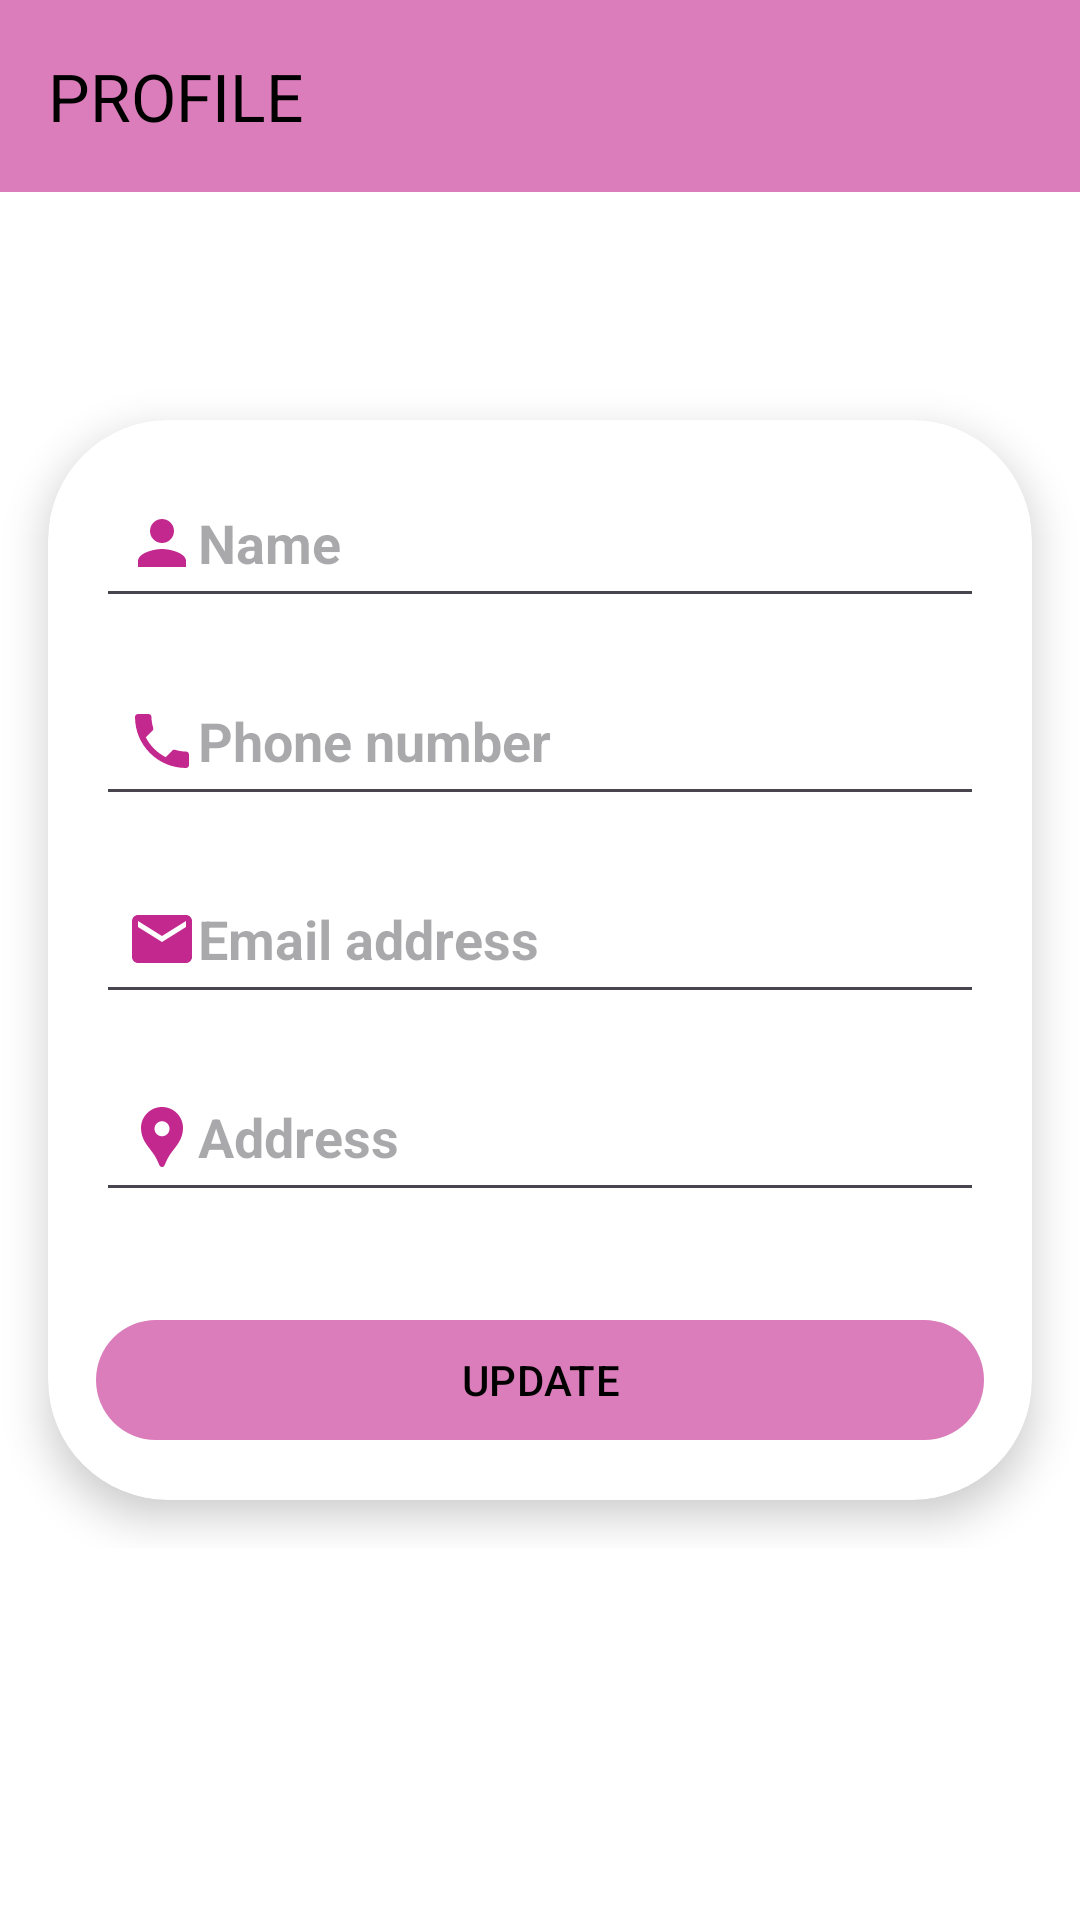

This screen was rendered from an Android layout file. Write that file and the resources it references.
<!-- AndroidManifest.xml: application theme Theme.Shop -->
<!-- res/layout/activity_customer_profile.xml -->
<RelativeLayout xmlns:android="http://schemas.android.com/apk/res/android"
    xmlns:app="http://schemas.android.com/apk/res-auto"
    android:layout_width="match_parent"
    android:layout_height="match_parent"
    android:background="@color/white">

    <androidx.appcompat.widget.Toolbar
        android:id="@+id/toolbar"
        android:layout_width="match_parent"
        android:layout_height="?attr/actionBarSize"
        android:background="?attr/colorPrimary"
        android:elevation="4dp"
        android:minHeight="?attr/actionBarSize"
        android:theme="@style/ThemeOverlay.AppCompat.ActionBar"
        app:popupTheme="@style/ThemeOverlay.AppCompat.Light"
        app:title="PROFILE"
        app:titleTextColor="@color/black"/>

    <LinearLayout
        android:layout_width="match_parent"
        android:layout_height="wrap_content"
        android:layout_centerInParent="true"
        android:orientation="vertical">

        <androidx.cardview.widget.CardView
            android:layout_width="match_parent"
            android:layout_height="wrap_content"
            android:layout_margin="16dp"
            app:cardCornerRadius="40dp"
            app:cardElevation="8dp">

            <LinearLayout
                android:layout_width="match_parent"
                android:layout_height="wrap_content"
                android:orientation="vertical"
                android:padding="16dp">

                <EditText
                    android:id="@+id/cuspro_name"
                    android:layout_width="match_parent"
                    android:layout_height="50dp"
                    android:layout_marginBottom="16dp"
                    android:drawableLeft="@drawable/baseline_person_24"
                    android:hint="Name"
                    android:padding="10dp"
                    android:textStyle="bold"/>

                <EditText
                    android:id="@+id/cuspro_phone"
                    android:layout_width="match_parent"
                    android:layout_height="50dp"
                    android:layout_marginBottom="16dp"
                    android:drawableLeft="@drawable/baseline_local_phone_24"
                    android:hint="Phone number"
                    android:padding="10dp"
                    android:textStyle="bold"/>

                <EditText
                    android:id="@+id/cuspro_email"
                    android:layout_width="match_parent"
                    android:layout_height="50dp"
                    android:layout_marginBottom="16dp"
                    android:drawableLeft="@drawable/baseline_email_24"
                    android:hint="Email address"
                    android:padding="10dp"
                    android:textStyle="bold"/>

                <EditText
                    android:id="@+id/cuspro_address"
                    android:layout_width="match_parent"
                    android:layout_height="50dp"
                    android:layout_marginBottom="16dp"
                    android:drawableLeft="@drawable/baseline_location_pin_24"
                    android:hint="Address"
                    android:padding="10dp"
                    android:textStyle="bold"/>


                <Button
                    android:id="@+id/cusUpdate_btn"
                    android:layout_width="match_parent"
                    android:layout_height="wrap_content"
                    android:text="UPDATE"
                    android:layout_marginTop="16dp"
                    android:textColor="@color/black"/>

            </LinearLayout>
        </androidx.cardview.widget.CardView>
    </LinearLayout>

</RelativeLayout>
<!-- resources referenced by this layout -->
<resources>
  <color name="black">#FF000000</color>
  <color name="white">#FFFFFFFF</color>
  <!-- drawable baseline_email_24 (drawable) -->
  <vector android:height="24dp" android:tint="#C3288F"
      android:viewportHeight="24" android:viewportWidth="24"
      android:width="24dp" xmlns:android="http://schemas.android.com/apk/res/android">
      <path android:fillColor="@android:color/white" android:pathData="M20,4L4,4c-1.1,0 -1.99,0.9 -1.99,2L2,18c0,1.1 0.9,2 2,2h16c1.1,0 2,-0.9 2,-2L22,6c0,-1.1 -0.9,-2 -2,-2zM20,8l-8,5 -8,-5L4,6l8,5 8,-5v2z"/>
  </vector>
  <!-- drawable baseline_local_phone_24 (drawable) -->
  <vector android:height="24dp" android:tint="#C3288F"
      android:viewportHeight="24" android:viewportWidth="24"
      android:width="24dp" xmlns:android="http://schemas.android.com/apk/res/android">
      <path android:fillColor="@android:color/white" android:pathData="M6.62,10.79c1.44,2.83 3.76,5.14 6.59,6.59l2.2,-2.2c0.27,-0.27 0.67,-0.36 1.02,-0.24 1.12,0.37 2.33,0.57 3.57,0.57 0.55,0 1,0.45 1,1V20c0,0.55 -0.45,1 -1,1 -9.39,0 -17,-7.61 -17,-17 0,-0.55 0.45,-1 1,-1h3.5c0.55,0 1,0.45 1,1 0,1.25 0.2,2.45 0.57,3.57 0.11,0.35 0.03,0.74 -0.25,1.02l-2.2,2.2z"/>
  </vector>
  <!-- drawable baseline_location_pin_24 (drawable) -->
  <vector android:height="24dp" android:tint="#C3288F"
      android:viewportHeight="24" android:viewportWidth="24"
      android:width="24dp" xmlns:android="http://schemas.android.com/apk/res/android">
      <path android:fillColor="@android:color/white" android:pathData="M12,2L12,2C8.13,2 5,5.13 5,9c0,1.74 0.5,3.37 1.41,4.84c0.95,1.54 2.2,2.86 3.16,4.4c0.47,0.75 0.81,1.45 1.17,2.26C11,21.05 11.21,22 12,22h0c0.79,0 1,-0.95 1.25,-1.5c0.37,-0.81 0.7,-1.51 1.17,-2.26c0.96,-1.53 2.21,-2.85 3.16,-4.4C18.5,12.37 19,10.74 19,9C19,5.13 15.87,2 12,2zM12,11.75c-1.38,0 -2.5,-1.12 -2.5,-2.5s1.12,-2.5 2.5,-2.5s2.5,1.12 2.5,2.5S13.38,11.75 12,11.75z"/>
  </vector>
  <!-- drawable baseline_person_24 (drawable) -->
  <vector android:height="24dp" android:tint="#C3288F"
      android:viewportHeight="24" android:viewportWidth="24"
      android:width="24dp" xmlns:android="http://schemas.android.com/apk/res/android">
      <path android:fillColor="@android:color/white" android:pathData="M12,12c2.21,0 4,-1.79 4,-4s-1.79,-4 -4,-4 -4,1.79 -4,4 1.79,4 4,4zM12,14c-2.67,0 -8,1.34 -8,4v2h16v-2c0,-2.66 -5.33,-4 -8,-4z"/>
  </vector>
  <style name="Theme.Shop" parent="Base.Theme.Shop" />
  <style name="Base.Theme.Shop" parent="Theme.Material3.DayNight.NoActionBar">
          
          
  
          <item name="colorPrimary">#DB7DBA</item>
          <item name="colorAccent">@color/form</item>
          <item name="textInputStyle">@style/Widget.MaterialComponents.TextInputLayout.OutlinedBox.ExposedDropdownMenu</item>
  
      </style>
  <color name="form">#C3288F</color>
</resources>
